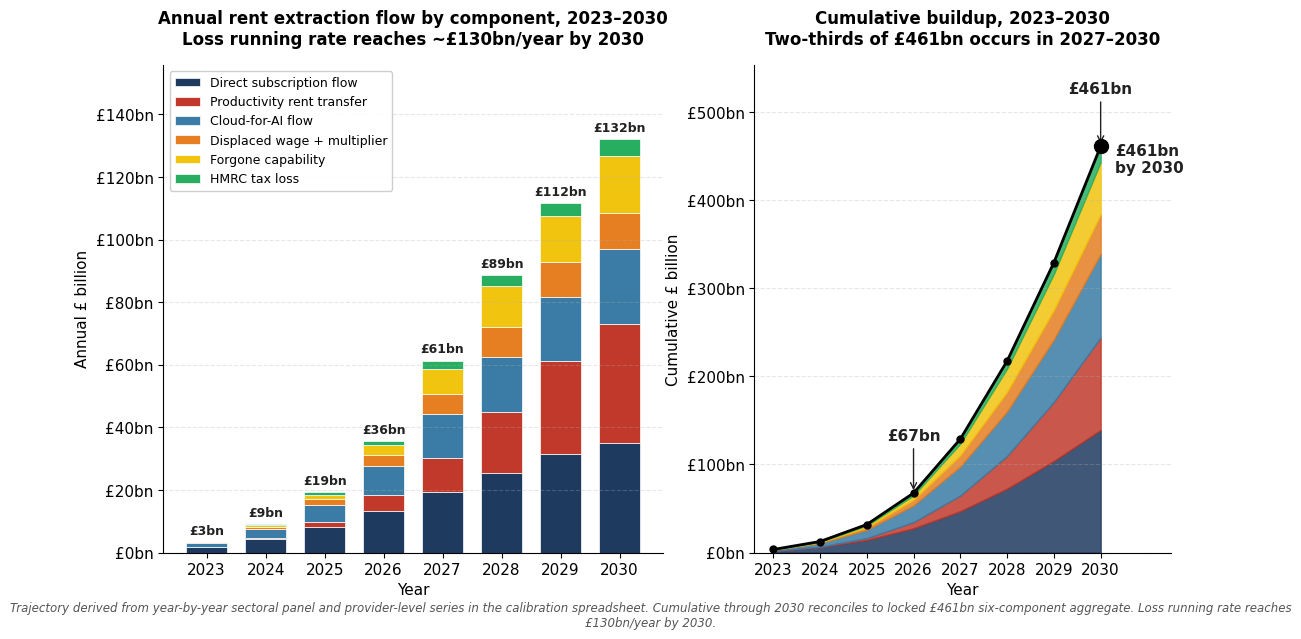

The script that saved this image: (Note: this script raises an exception after producing the figure.)
"""
Figure: £461bn cumulative aggregate trajectory 2023-2030.
Shows year-by-year buildup of all six components, demonstrating that
most of the rent extraction occurs in the back half of the period.
"""
import matplotlib.pyplot as plt
import matplotlib.ticker as mtick
import numpy as np

NAVY = '#1f3a5f'
BLUE = '#3a7ca5'
RED = '#c0392b'
ORANGE = '#e67e22'
YELLOW = '#f1c40f'
GREEN = '#27ae60'
GREY = '#7f8c8d'

plt.rcParams.update({
    'font.family': 'DejaVu Sans', 'font.size': 11,
    'axes.titlesize': 13, 'axes.titleweight': 'bold',
    'axes.labelsize': 11, 'figure.facecolor': 'white',
    'axes.facecolor': 'white', 'axes.spines.top': False,
    'axes.spines.right': False, 'axes.grid': True,
    'axes.grid.axis': 'y', 'grid.alpha': 0.3, 'grid.linestyle': '--',
})

fig, axes = plt.subplots(1, 2, figsize=(13, 6.5), gridspec_kw={'width_ratios': [1.2, 1]})

# Year-by-year components, calibrated so cumulative = locked component totals
years = ['2023', '2024', '2025', '2026', '2027', '2028', '2029', '2030']

# Annual flows (cumulative through 2030 must equal: 139, 95, 105, 45, 18, 59)
c1_subs    = [1.86, 4.30, 7.99, 13.30, 19.42, 25.50, 31.50, 35.13]   # = 139
c2_cloud   = [1.20, 2.80, 5.50, 9.50, 14.00, 17.50, 20.50, 24.00]    # = 95
c3_rent    = [0.05, 0.36, 1.68, 4.93, 10.78, 19.44, 29.76, 38.00]    # = 105
c4_wage    = [0.20, 0.80, 1.80, 3.50, 6.50, 9.50, 11.20, 11.50]      # = 45 (revised)
c5_hmrc    = [0.10, 0.30, 0.80, 1.50, 2.50, 3.40, 4.20, 5.20]        # = 18
c6_capab   = [0.00, 0.50, 1.50, 3.00, 8.10, 13.20, 14.50, 18.20]     # = 59

# Verify sums
totals = [sum(c) for c in [c1_subs, c2_cloud, c3_rent, c4_wage, c5_hmrc, c6_capab]]
print(f'Component totals: C1={totals[0]:.0f}, C2={totals[1]:.0f}, C3={totals[2]:.0f}, '
      f'C4={totals[3]:.0f}, C5={totals[4]:.0f}, C6={totals[5]:.0f}, Total={sum(totals):.0f}')

# ============================================================
# LEFT: Stacked annual flow
# ============================================================
ax = axes[0]

x = np.arange(len(years))
bottom = np.zeros(len(years))
components_data = [
    ('Direct subscription flow', c1_subs, NAVY),
    ('Productivity rent transfer', c3_rent, RED),
    ('Cloud-for-AI flow', c2_cloud, BLUE),
    ('Displaced wage + multiplier', c4_wage, ORANGE),
    ('Forgone capability', c6_capab, YELLOW),
    ('HMRC tax loss', c5_hmrc, GREEN),
]

for label, values, color in components_data:
    ax.bar(x, values, bottom=bottom, label=label, color=color,
           edgecolor='white', linewidth=0.5, width=0.7)
    bottom += np.array(values)

# Annual total above bars
annual_totals = bottom
for i, total in enumerate(annual_totals):
    ax.text(i, total + 2.5, f'£{total:.0f}bn', ha='center',
            fontsize=9, fontweight='bold', color='#222')

ax.set_xticks(x)
ax.set_xticklabels(years)
ax.set_xlabel('Year', fontsize=11)
ax.set_ylabel('Annual £ billion', fontsize=11)
ax.set_title('Annual rent extraction flow by component, 2023–2030\nLoss running rate reaches ~£130bn/year by 2030',
             fontsize=12, fontweight='bold', pad=15)
ax.yaxis.set_major_formatter(mtick.FuncFormatter(lambda x, _: f'£{int(x)}bn'))
ax.set_ylim(0, max(annual_totals) * 1.18)
ax.legend(loc='upper left', frameon=True, framealpha=0.95, fontsize=9)

# ============================================================
# RIGHT: Cumulative trajectory
# ============================================================
ax = axes[1]

cumulative = np.cumsum(annual_totals)

# Cumulative bands by component
cum_c1 = np.cumsum(c1_subs)
cum_c2 = cum_c1 + np.cumsum(c3_rent)
cum_c3 = cum_c2 + np.cumsum(c2_cloud)
cum_c4 = cum_c3 + np.cumsum(c4_wage)
cum_c5 = cum_c4 + np.cumsum(c6_capab)
cum_total = cum_c5 + np.cumsum(c5_hmrc)

ax.fill_between(x, 0, cum_c1, color=NAVY, alpha=0.85, label='Direct subscription')
ax.fill_between(x, cum_c1, cum_c2, color=RED, alpha=0.85, label='Productivity rent')
ax.fill_between(x, cum_c2, cum_c3, color=BLUE, alpha=0.85, label='Cloud-for-AI')
ax.fill_between(x, cum_c3, cum_c4, color=ORANGE, alpha=0.85, label='Wage + multiplier')
ax.fill_between(x, cum_c4, cum_c5, color=YELLOW, alpha=0.85, label='Forgone capability')
ax.fill_between(x, cum_c5, cum_total, color=GREEN, alpha=0.85, label='HMRC tax loss')

# Total trajectory line on top
ax.plot(x, cum_total, color='#000', linewidth=2, marker='o', markersize=5)

# Milestone annotations - placed clear of stacked area
for year_idx in [3, 7]:  # 2026 and 2030
    val = cum_total[year_idx]
    ax.annotate(f'£{val:.0f}bn',
                xy=(year_idx, val), xytext=(year_idx, val + 60),
                fontsize=11, fontweight='bold', color='#222', ha='center',
                arrowprops=dict(arrowstyle='->', color='#222', lw=1))

# 2030 endpoint highlight
ax.scatter([7], [cum_total[-1]], color='#000', s=100, zorder=5)
ax.text(7.3, cum_total[-1] - 30, f'£{cum_total[-1]:.0f}bn\nby 2030',
        fontsize=11, fontweight='bold', color='#222', ha='left')

ax.set_xticks(x)
ax.set_xticklabels(years)
ax.set_xlabel('Year', fontsize=11)
ax.set_ylabel('Cumulative £ billion', fontsize=11)
ax.set_title('Cumulative buildup, 2023–2030\nTwo-thirds of £461bn occurs in 2027–2030',
             fontsize=12, fontweight='bold', pad=15)
ax.yaxis.set_major_formatter(mtick.FuncFormatter(lambda x, _: f'£{int(x)}bn'))
ax.set_ylim(0, cum_total[-1] * 1.20)
ax.set_xlim(-0.4, 8.5)

fig.text(0.5, 0.02,
         "Trajectory derived from year-by-year sectoral panel and provider-level series in the calibration spreadsheet. "
         "Cumulative through 2030 reconciles to locked £461bn six-component aggregate. Loss running rate reaches £130bn/year by 2030.",
         ha='center', fontsize=8.5, style='italic', color='#555555', wrap=True)
fig.subplots_adjust(bottom=0.13)

fig.savefig('figures/11_aggregate_timeseries.png', dpi=150, bbox_inches='tight',
            facecolor='white', pad_inches=0.3)
plt.close(fig)
print('Saved figures/11_aggregate_timeseries.png')
